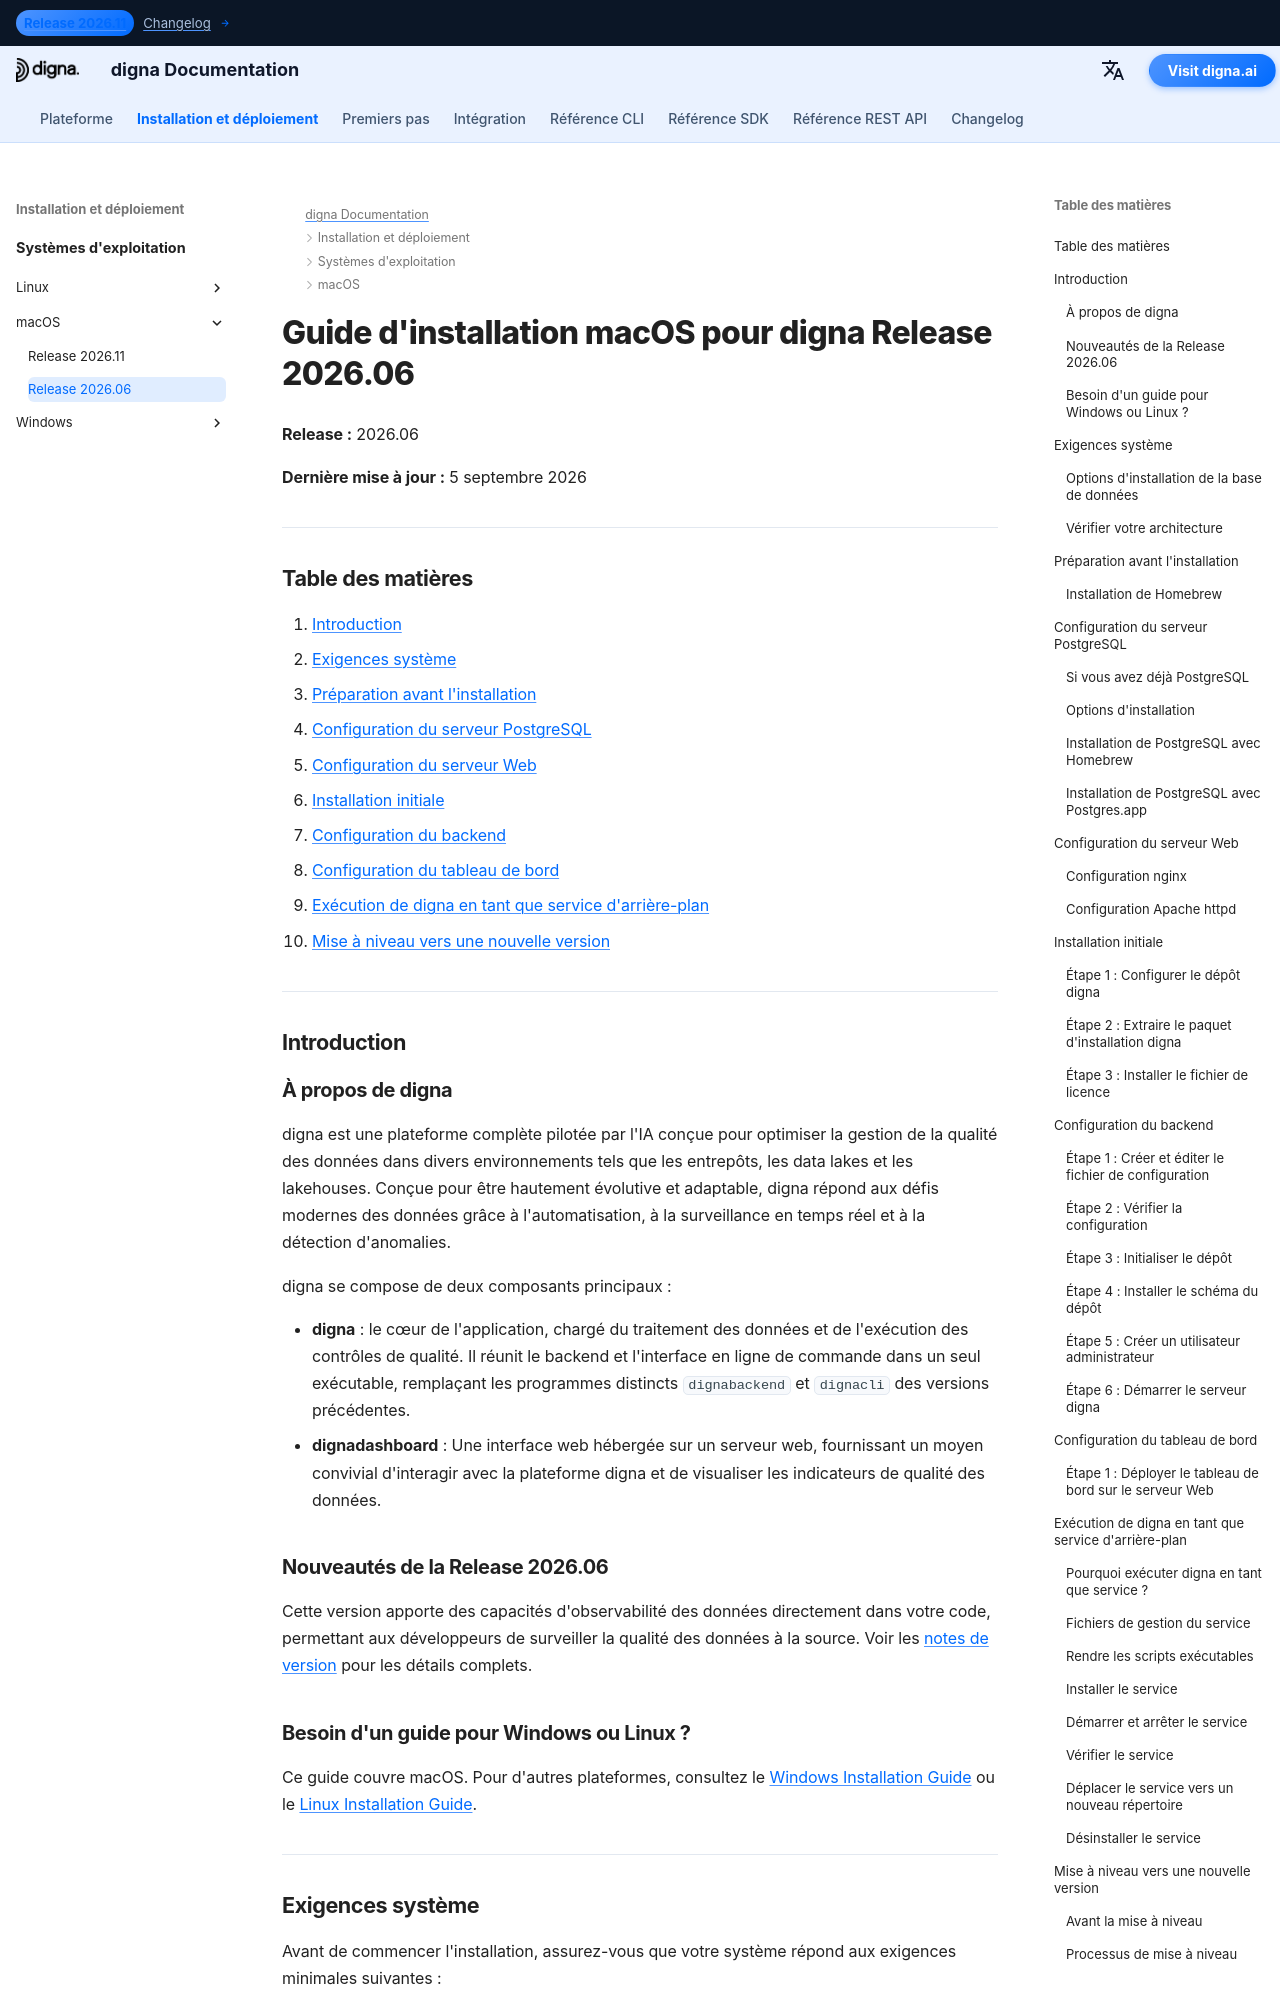

repository: dignaai/digna-docs · page: fr/installation_deployment/macOS/Release 2026.06/installation_guide_digna_macos_2026_06/index.html · generator: mkdocs

---
title: Guide d'installation macOS – digna Release 2026.06 | Documentation digna
description: Guide pas à pas pour installer digna Release 2026.06 sur macOS — prérequis système, configuration de Homebrew et PostgreSQL, configuration de nginx ou Apache, configuration du backend et du tableau de bord, exécution de digna en tant que service d'arrière-plan et mise à niveau vers une nouvelle version.
keywords: installation digna macos, guide de déploiement digna mac, configuration backend digna, installation dashboard digna, postgresql homebrew, nginx macos, service launchd digna, guide de mise à niveau digna
image: /assets/logo_square.png
---

# Guide d'installation macOS pour digna Release 2026.06

**Release :** 2026.06

**Dernière mise à jour :** 5 septembre 2026


---

## Table des matières

1. [Introduction](#introduction)
2. [Exigences système](#system-requirements)
3. [Préparation avant l'installation](#pre-installation-setup)
4. [Configuration du serveur PostgreSQL](#postgresql-server-setup)
5. [Configuration du serveur Web](#web-server-configuration)
6. [Installation initiale](#initial-installation)
7. [Configuration du backend](#backend-configuration)
8. [Configuration du tableau de bord](#dashboard-configuration)
9. [Exécution de digna en tant que service d'arrière-plan](#running-digna-as-a-background-service)
10. [Mise à niveau vers une nouvelle version](#upgrading-to-a-new-release)

---

## Introduction {: #introduction }

### À propos de digna

digna est une plateforme complète pilotée par l'IA conçue pour optimiser la gestion de la qualité des données dans divers environnements tels que les entrepôts, les data lakes et les lakehouses. Conçue pour être hautement évolutive et adaptable, digna répond aux défis modernes des données grâce à l'automatisation, à la surveillance en temps réel et à la détection d'anomalies.

digna se compose de deux composants principaux :

- **digna** : le cœur de l'application, chargé du traitement des données et de l'exécution des contrôles de qualité. Il réunit le backend et l'interface en ligne de commande dans un seul exécutable, remplaçant les programmes distincts `dignabackend` et `dignacli` des versions précédentes.
- **dignadashboard** : Une interface web hébergée sur un serveur web, fournissant un moyen convivial d'interagir avec la plateforme digna et de visualiser les indicateurs de qualité des données.

### Nouveautés de la Release 2026.06

Cette version apporte des capacités d'observabilité des données directement dans votre code, permettant aux développeurs de surveiller la qualité des données à la source. Voir les [notes de version](http://docs.digna.ai/changelog/Release_202606/) pour les détails complets.
